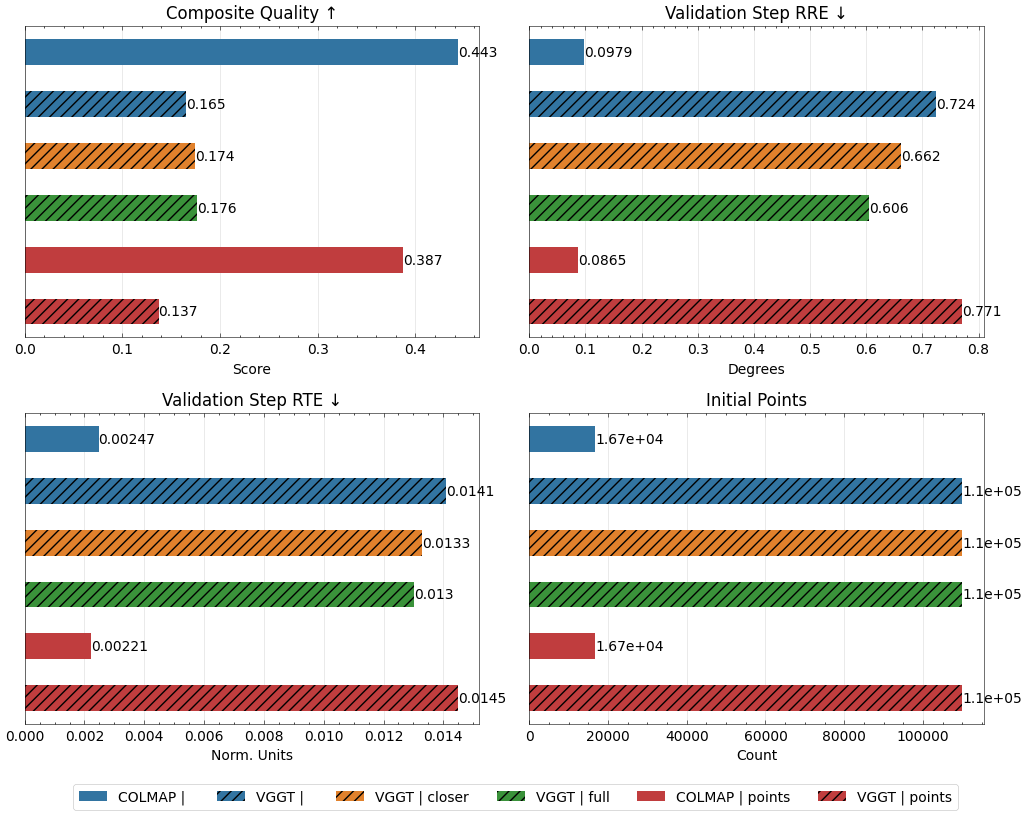

Values plotted in this chart, from the file beside it:
method, num_images, seed, conf_thres_value, num_points, sampling_mode, image_mode, num_cameras, gt_eval, use_gt_extrinsics, use_gt_intrinsics, use_gt_points, pose_opt, eval_opt, depth_loss_mode, error_opa, depth_lambda, depth_conf_mode, choice, camera_type, copy_mode, val_step, num_steps, colmap_mode
colmap, 100, 42, , 16687, , farthestpose, 100, GT Eval, , , , Pose Opt, , , , 0.0, , colmap, , , 15000, 15000, default
vggt, 100, 42, 0.0, 110000, random, farthestpose, 100, GT Eval, , , , Pose Opt, , , , 0.0, , vggt, , , 15000, 15000, 
vggt, 100, 42, 0.0, 110000, random, farthestpose, 100, GT Eval, , , , Pose Opt, , closer, , 1.0, , vggt, , , 15000, 15000, 
vggt, 100, 42, 0.0, 110000, random, farthestpose, 100, GT Eval, , , , Pose Opt, , full, , 1.0, , vggt, , , 15000, 15000, 
colmap, 100, 42, , 16687, , farthestpose, 100, GT Eval, , , , Pose Opt, , points, , 1.0, , colmap, , , 15000, 15000, default
vggt, 100, 42, 0.0, 110000, random, farthestpose, 100, GT Eval, , , , Pose Opt, , points, , 1.0, , vggt, , , 15000, 15000, 
